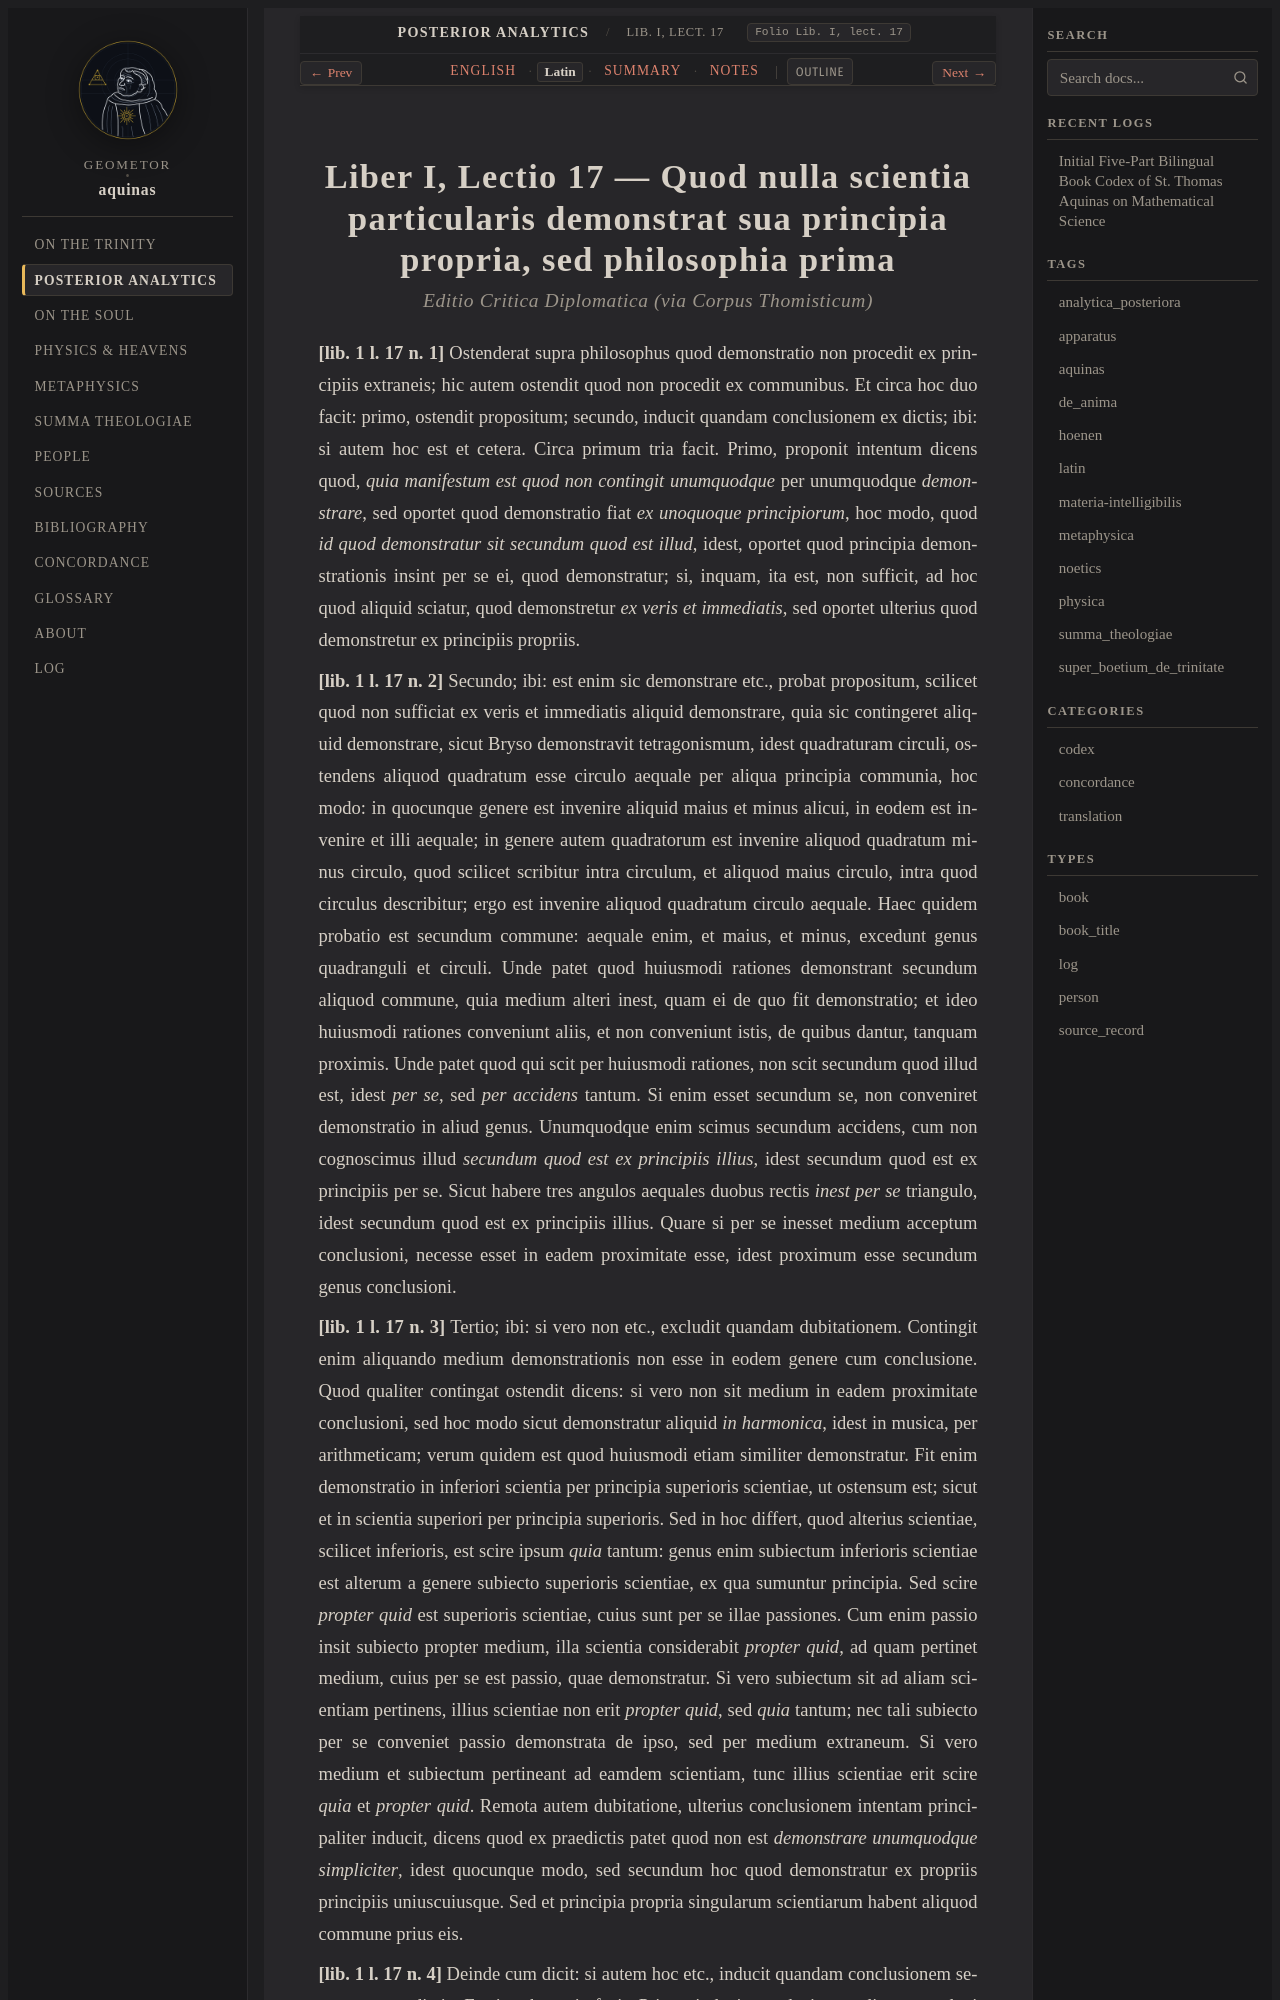

repository: geometor/aquinas · page: analytica_posteriora/lect_07/la.html · generator: sphinx

:order: 7
:canonical_id: Lib. I, lect. 17
:folio: Lib. I, lect. 17
:title: Quod nulla scientia particularis demonstrat sua principia propria, sed philosophia prima
:tracks: English: index | Latin: la | Summary: summary | Notes: notes

.. _analytica_posteriora-lect_07-la:
.. _analytica_posteriora-s7-la:
.. _pars-2-s7-la:
